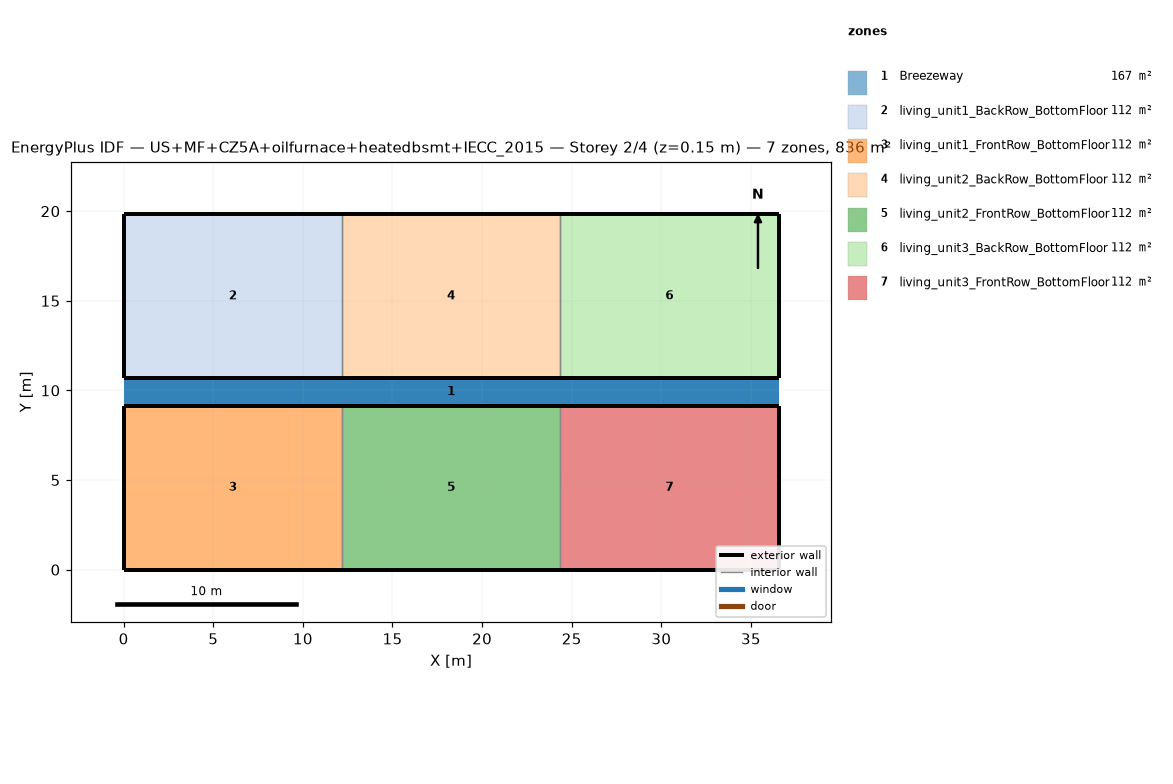
=== STOREY PLAN SPEC (per zone: floor XY polygon, exterior-wall plan segments, windows/doors) ===
zone 1: Breezeway  (167.0 m²)
  floor: (36.54, 9.16) (0.00, 9.16) (0.00, 10.68) (36.54, 10.68)
  floor: (36.54, 9.16) (0.00, 9.16) (0.00, 10.68) (36.54, 10.68)
  floor: (36.54, 9.16) (0.00, 9.16) (0.00, 10.68) (36.54, 10.68)
zone 2: living_unit1_BackRow_BottomFloor  (111.5 m²)
  floor: (12.18, 10.68) (0.00, 10.68) (0.00, 19.84) (12.18, 19.84)
  exterior wall: (0.00, 10.68) – (12.18, 10.68)  [12.2 m]
  exterior wall: (12.18, 19.84) – (0.00, 19.84)  [12.2 m]
  exterior wall: (0.00, 19.84) – (0.00, 10.68)  [9.2 m]
  interior walls: 1
zone 3: living_unit1_FrontRow_BottomFloor  (111.5 m²)
  floor: (12.18, 0.00) (0.00, 0.00) (0.00, 9.16) (12.18, 9.16)
  exterior wall: (0.00, 0.00) – (12.18, 0.00)  [12.2 m]
  exterior wall: (12.18, 9.16) – (0.00, 9.16)  [12.2 m]
  exterior wall: (0.00, 9.16) – (0.00, 0.00)  [9.2 m]
  interior walls: 1
zone 4: living_unit2_BackRow_BottomFloor  (111.5 m²)
  floor: (24.36, 10.68) (12.18, 10.68) (12.18, 19.84) (24.36, 19.84)
  exterior wall: (12.18, 10.68) – (24.36, 10.68)  [12.2 m]
  exterior wall: (24.36, 19.84) – (12.18, 19.84)  [12.2 m]
  interior walls: 2
zone 5: living_unit2_FrontRow_BottomFloor  (111.5 m²)
  floor: (24.36, 0.00) (12.18, 0.00) (12.18, 9.16) (24.36, 9.16)
  exterior wall: (12.18, 0.00) – (24.36, 0.00)  [12.2 m]
  exterior wall: (24.36, 9.16) – (12.18, 9.16)  [12.2 m]
  interior walls: 2
zone 6: living_unit3_BackRow_BottomFloor  (111.5 m²)
  floor: (36.54, 10.68) (24.36, 10.68) (24.36, 19.84) (36.54, 19.84)
  exterior wall: (24.36, 10.68) – (36.54, 10.68)  [12.2 m]
  exterior wall: (36.54, 10.68) – (36.54, 19.84)  [9.2 m]
  exterior wall: (36.54, 19.84) – (24.36, 19.84)  [12.2 m]
  interior walls: 1
zone 7: living_unit3_FrontRow_BottomFloor  (111.5 m²)
  floor: (36.54, 0.00) (24.36, 0.00) (24.36, 9.16) (36.54, 9.16)
  exterior wall: (24.36, 0.00) – (36.54, 0.00)  [12.2 m]
  exterior wall: (36.54, 0.00) – (36.54, 9.16)  [9.2 m]
  exterior wall: (36.54, 9.16) – (24.36, 9.16)  [12.2 m]
  interior walls: 1

=== DERIVED (storey summary) ===
Building: US+MF+CZ5A+oilfurnace+heatedbsmt+IECC_2015
Storey: 2 of 4  (floor level z = 0.15 m)
Storey gross floor area: 836.2 m²
Zones on this storey: 7
  - Breezeway: floor 167.0 m²
  - living_unit1_BackRow_BottomFloor: floor 111.5 m²; exterior wall 33.5 m (86.9 m²); WWR 0.0%
  - living_unit1_FrontRow_BottomFloor: floor 111.5 m²; exterior wall 33.5 m (86.9 m²); WWR 0.0%
  - living_unit2_BackRow_BottomFloor: floor 111.5 m²; exterior wall 24.4 m (63.1 m²); WWR 0.0%
  - living_unit2_FrontRow_BottomFloor: floor 111.5 m²; exterior wall 24.4 m (63.1 m²); WWR 0.0%
  - living_unit3_BackRow_BottomFloor: floor 111.5 m²; exterior wall 33.5 m (86.9 m²); WWR 0.0%
  - living_unit3_FrontRow_BottomFloor: floor 111.5 m²; exterior wall 33.5 m (86.9 m²); WWR 0.0%
Zone adjacency (shared interzone walls):
  - living_unit1_BackRow_BottomFloor ↔ living_unit2_BackRow_BottomFloor
  - living_unit1_FrontRow_BottomFloor ↔ living_unit2_FrontRow_BottomFloor
  - living_unit2_BackRow_BottomFloor ↔ living_unit3_BackRow_BottomFloor
  - living_unit2_FrontRow_BottomFloor ↔ living_unit3_FrontRow_BottomFloor